Run: headless pygame with SDL's dummy video driver; simulated clock (each Clock.tick advances the game by its frame time, no real sleeping); random seed 0; keys injected as events and as key.get_pressed() state; no mouse input.
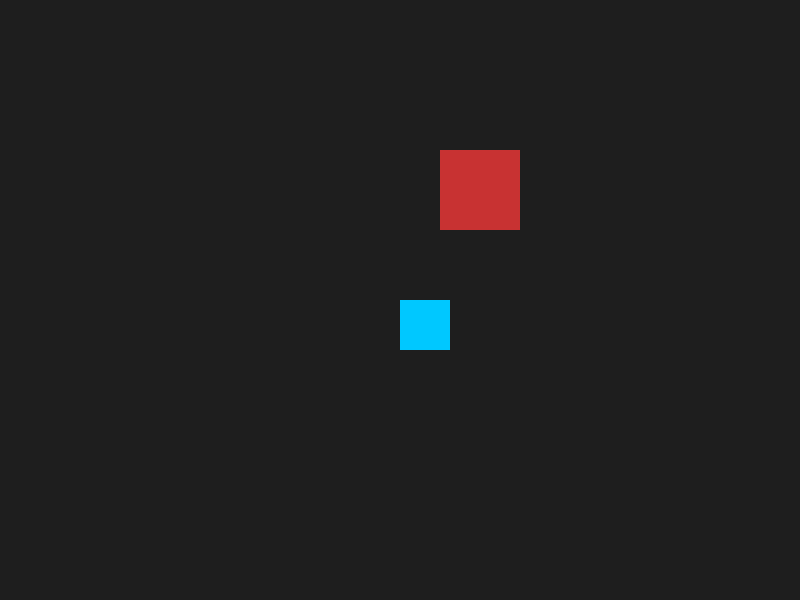
Frame 1 of 4 · flips 1–60 · no input
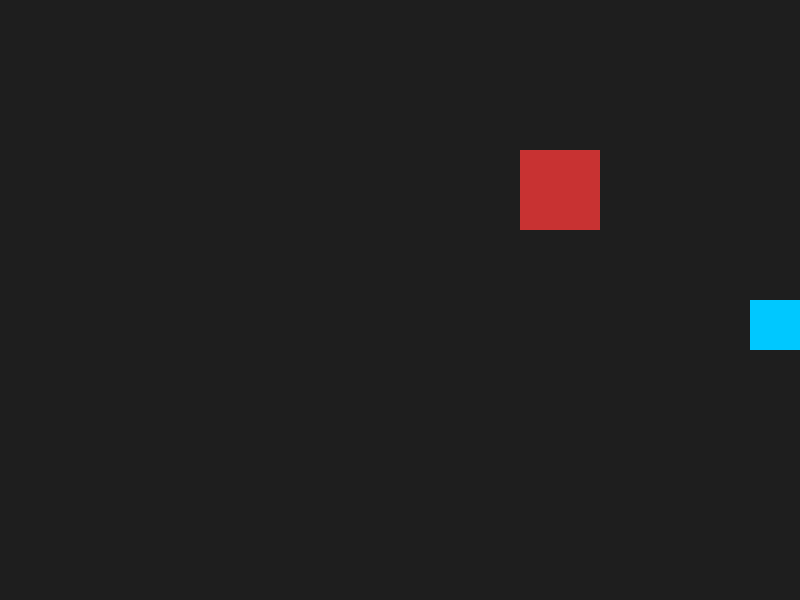
Frame 2 of 4 · flips 61–180 · tapped SPACE, RETURN · held RIGHT (→), D
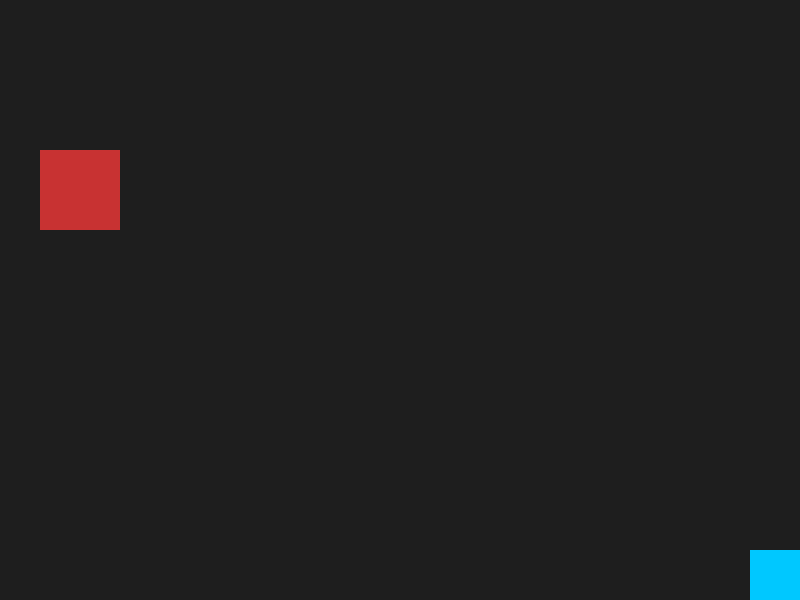
Frame 3 of 4 · flips 181–300 · held DOWN (↓), S
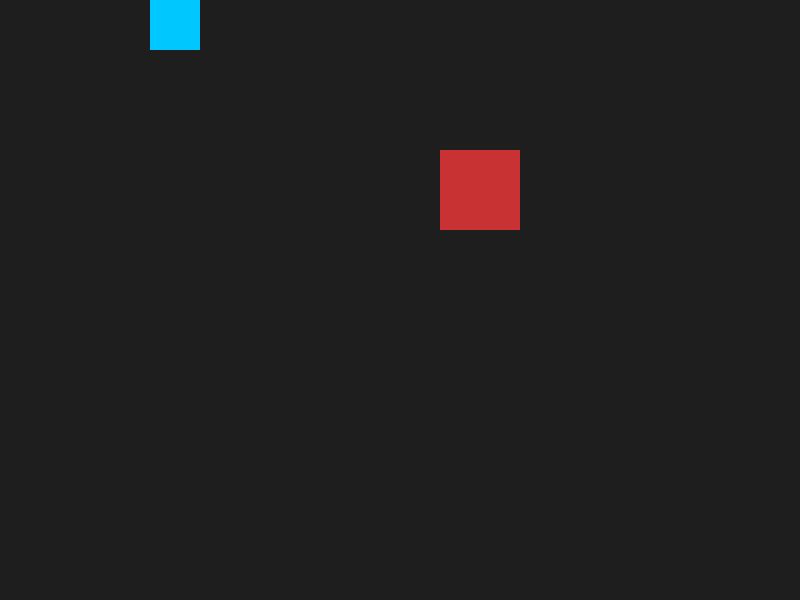
Frame 4 of 4 · flips 301–420 · held LEFT (←), A, UP (↑), W

The pygame program that drew these frames:

import pygame

# Initialize Pygame
pygame.init()

# Window setup
screen = pygame.display.set_mode((800, 600))
pygame.display.set_caption("Moving Box & Moving Obstacle")
clock = pygame.time.Clock()

# Player properties
player_x = 400
player_y = 300
player_size = 50
player_speed = 5

# Obstacle properties & Speed
obstacle_rect = pygame.Rect(200, 150, 80, 80)
obstacle_speed = 4  # How fast and which direction it moves

running = True
while running:
    # 1. Event Handling
    for event in pygame.event.get():
        if event.type == pygame.QUIT:
            running = False

    # 2. Game Logic
    
    # --- Player Movement ---
    keys = pygame.key.get_pressed()
    if keys[pygame.K_LEFT]:
        player_x -= player_speed
    if keys[pygame.K_RIGHT]:
        player_x += player_speed
    if keys[pygame.K_UP]:
        player_y -= player_speed
    if keys[pygame.K_DOWN]:
        player_y += player_speed

    # Screen boundaries for player
    if player_x < 0: player_x = 0
    elif player_x > 800 - player_size: player_x = 800 - player_size
    if player_y < 0: player_y = 0
    elif player_y > 600 - player_size: player_y = 600 - player_size

    # --- Obstacle Automatic Movement ---
    obstacle_rect.x += obstacle_speed  # Move the red box every frame

    # Bounce off the left and right walls of the screen
    if obstacle_rect.left <= 0 or obstacle_rect.right >= 800:
        obstacle_speed *= -1  # Flip direction!

    # --- Collision Detection ---
    player_rect = pygame.Rect(player_x, player_y, player_size, player_size)

    if player_rect.colliderect(obstacle_rect):
        player_color = (255, 0, 0)  # Turns red if touching
    else:
        player_color = (0, 200, 255) # Blue otherwise

    # 3. Drawing / Rendering
    screen.fill((30, 30, 30))  # Clear screen

    # Draw obstacle and player
    pygame.draw.rect(screen, (200, 50, 50), obstacle_rect)
    pygame.draw.rect(screen, player_color, player_rect)

    # Refresh display
    pygame.display.flip()
    clock.tick(60)

pygame.quit()
